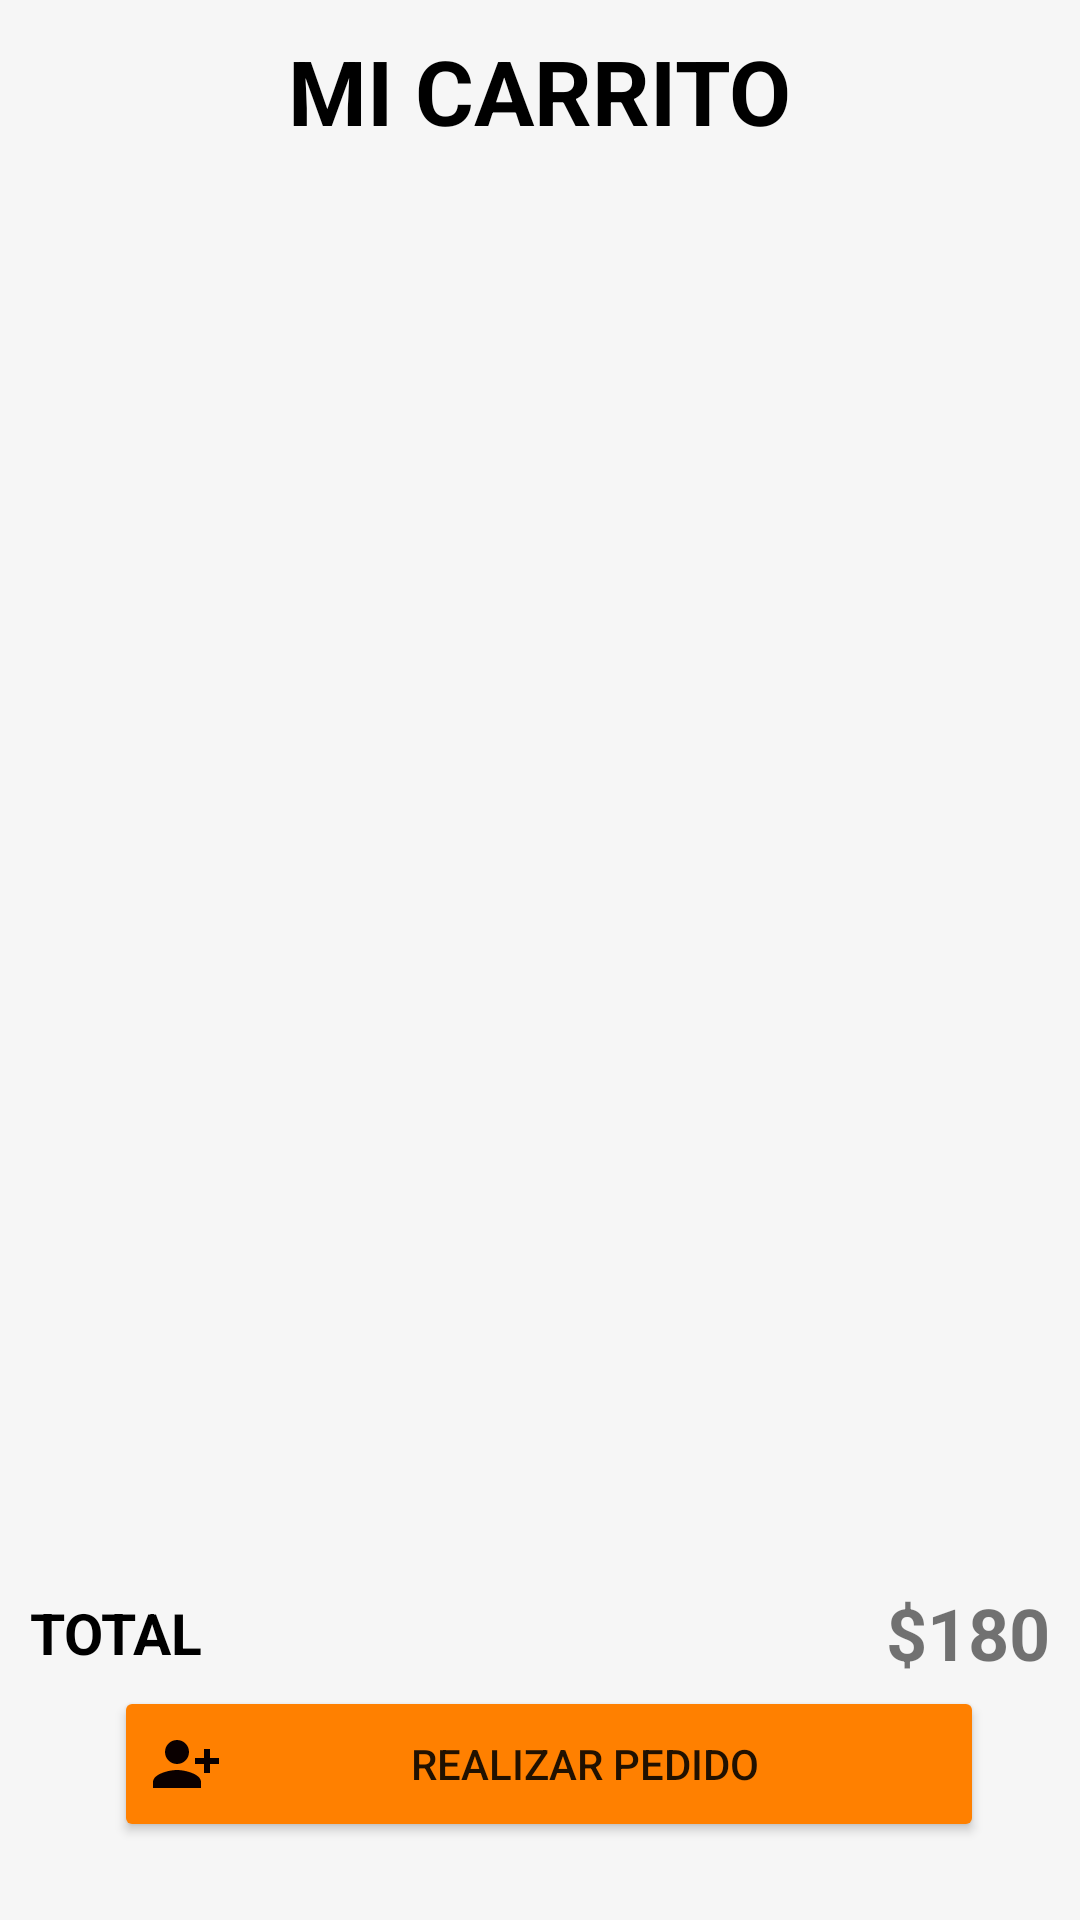

The Android layout XML behind this screen, and the referenced resources:
<!-- AndroidManifest.xml: application theme Theme.GICPCEATS -->
<!-- res/layout/fragment_micarrito.xml -->
<?xml version="1.0" encoding="utf-8"?>
<androidx.constraintlayout.widget.ConstraintLayout xmlns:android="http://schemas.android.com/apk/res/android"
    xmlns:app="http://schemas.android.com/apk/res-auto"
    xmlns:tools="http://schemas.android.com/tools"
    android:layout_width="match_parent"
    android:layout_height="match_parent"
    android:padding="10dp"
    android:background="#F6F6F6"
    tools:context=".ui.MicarritoFragment">

    <TextView
        android:id="@+id/mi_carrito_txt"
        android:layout_width="wrap_content"
        android:layout_height="wrap_content"
        android:text="MI CARRITO"
        android:textColor="@color/black"
        android:textSize="30sp"
        android:textStyle="bold"
        app:layout_constraintEnd_toEndOf="parent"
        app:layout_constraintStart_toStartOf="parent"
        app:layout_constraintTop_toTopOf="parent" />

    <View
        android:id="@+id/view"
        android:layout_width="0dp"
        android:layout_height="3dp"
        android:layout_marginTop="24dp"
        android:backgroundTint="#FD1807"
        app:layout_constraintEnd_toEndOf="parent"
        app:layout_constraintStart_toStartOf="parent"
        app:layout_constraintTop_toBottomOf="@+id/mi_carrito_txt"
        app:layout_constraintWidth_percent=".6" />

    <androidx.recyclerview.widget.RecyclerView
        android:id="@+id/cart_rec"
        android:layout_width="match_parent"
        android:layout_height="400dp"
        android:layout_marginTop="5dp"
        app:layout_constraintEnd_toEndOf="parent"
        app:layout_constraintStart_toStartOf="parent"
        app:layout_constraintTop_toBottomOf="@+id/view" />

    <View
        android:id="@+id/view2"
        android:layout_width="0dp"
        android:layout_height="3dp"
        android:layout_marginTop="5dp"
        android:backgroundTint="#FD1807"
        app:layout_constraintBottom_toTopOf="@+id/button1"
        app:layout_constraintEnd_toEndOf="parent"
        app:layout_constraintStart_toStartOf="parent"
        app:layout_constraintTop_toBottomOf="@+id/cart_rec"
        app:layout_constraintWidth_percent=".6" />

    <TextView
        android:layout_width="wrap_content"
        android:layout_height="wrap_content"
        android:text="TOTAL"
        android:textColor="@color/black"
        android:textSize="19sp"
        android:textStyle="bold"
        app:layout_constraintBottom_toTopOf="@+id/button1"
        app:layout_constraintStart_toStartOf="parent"
        app:layout_constraintTop_toBottomOf="@+id/view2" />

    <TextView
        android:layout_width="wrap_content"
        android:layout_height="wrap_content"
        android:text="$180"
        android:textSize="24sp"
        android:textStyle="bold"
        app:layout_constraintBottom_toTopOf="@+id/button1"
        app:layout_constraintEnd_toEndOf="parent"
        app:layout_constraintTop_toBottomOf="@+id/view2" />

    <Button
        android:id="@+id/button1"
        android:layout_width="290dp"
        android:layout_height="52dp"
        android:layout_marginBottom="16dp"
        android:backgroundTint="#ff8000"
        android:drawableLeft="@drawable/baseline_person_add_alt_1_24"
        android:text="@string/realizar_pedido"
        app:layout_constraintBottom_toBottomOf="parent"
        app:layout_constraintEnd_toEndOf="parent"
        app:layout_constraintHorizontal_bias="0.561"
        app:layout_constraintStart_toStartOf="parent" />


</androidx.constraintlayout.widget.ConstraintLayout>
<!-- resources referenced by this layout -->
<resources>
  <color name="black">#000000</color>
  <!-- drawable baseline_person_add_alt_1_24 (drawable) -->
  <vector android:height="24dp" android:tint="#0A0000"
      android:viewportHeight="24" android:viewportWidth="24"
      android:width="24dp" xmlns:android="http://schemas.android.com/apk/res/android">
      <path android:fillColor="@android:color/white" android:pathData="M13,8c0,-2.21 -1.79,-4 -4,-4S5,5.79 5,8s1.79,4 4,4S13,10.21 13,8zM15,10v2h3v3h2v-3h3v-2h-3V7h-2v3H15zM1,18v2h16v-2c0,-2.66 -5.33,-4 -8,-4S1,15.34 1,18z"/>
  </vector>
  <string name="realizar_pedido">Realizar pedido</string>
  <style name="Theme.GICPCEATS" parent="Theme.MaterialComponents.DayNight.NoActionBar">
          
          <item name="colorPrimary">@color/purple_500</item>
          <item name="colorPrimaryVariant">@color/purple_700</item>
          <item name="colorOnPrimary">@color/white</item>
          
          <item name="colorSecondary">@color/teal_200</item>
          <item name="colorSecondaryVariant">@color/teal_700</item>
          <item name="colorOnSecondary">@color/black</item>
          
          <item name="android:statusBarColor">?attr/colorPrimaryVariant</item>
          
      </style>
  <color name="purple_500">#673AB7</color>
  <color name="purple_700">#000000</color>
  <color name="white">#000000</color>
  <color name="teal_200">#FF03DAC5</color>
  <color name="teal_700">#FF018786</color>
</resources>
